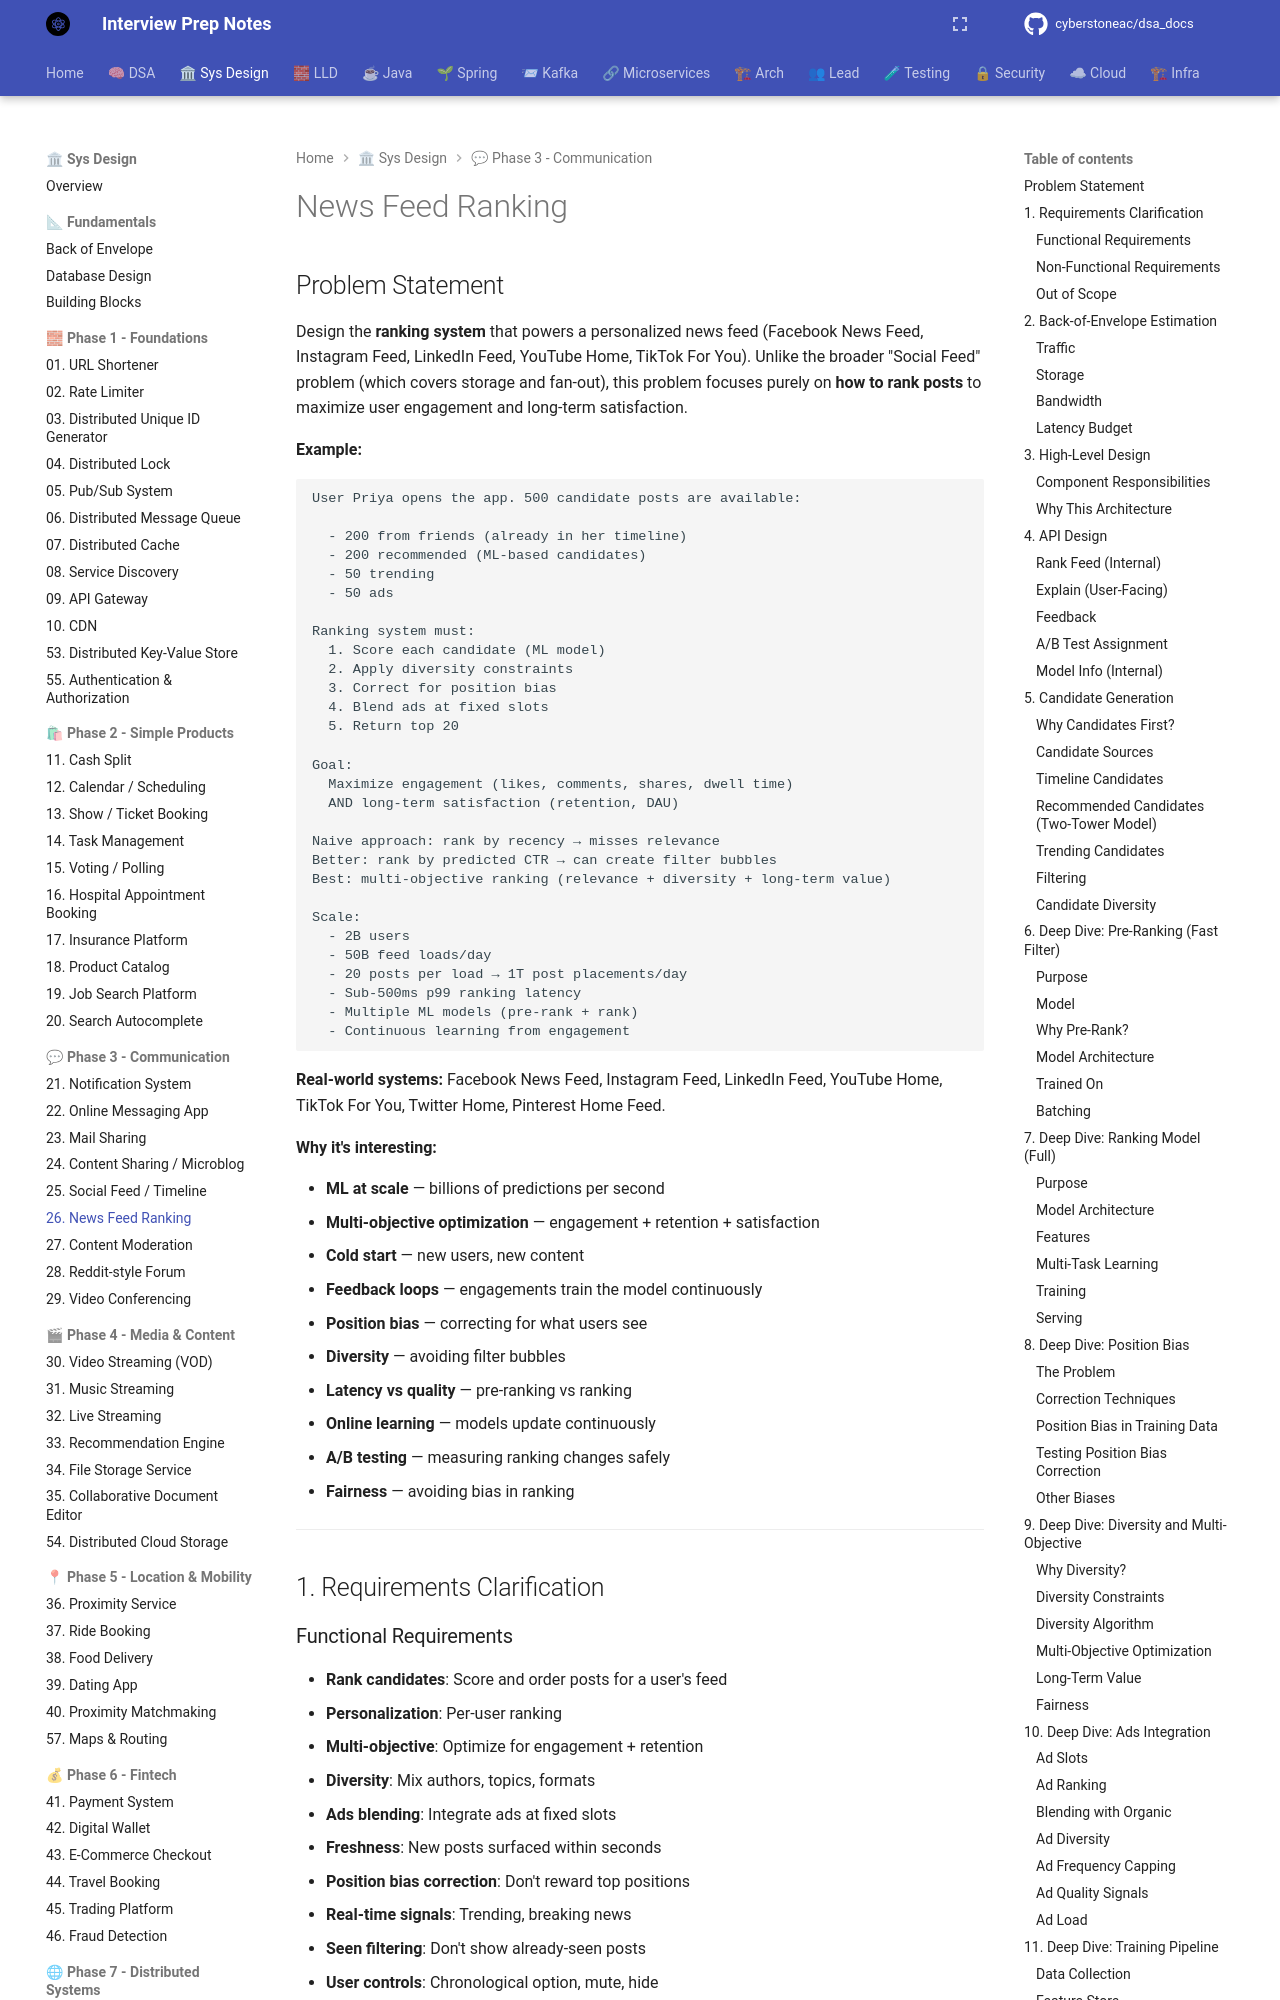

repository: cyberstoneac/dsa_docs · page: system-design/problems/26-news-feed-ranking/index.html · generator: mkdocs

# News Feed Ranking

## Problem Statement

Design the **ranking system** that powers a personalized news feed (Facebook News Feed, Instagram Feed, LinkedIn Feed, YouTube Home, TikTok For You). Unlike the broader "Social Feed" problem (which covers storage and fan-out), this problem focuses purely on **how to rank posts** to maximize user engagement and long-term satisfaction.

**Example:**

```
User Priya opens the app. 500 candidate posts are available:

  - 200 from friends (already in her timeline)
  - 200 recommended (ML-based candidates)
  - 50 trending
  - 50 ads

Ranking system must:
  1. Score each candidate (ML model)
  2. Apply diversity constraints
  3. Correct for position bias
  4. Blend ads at fixed slots
  5. Return top 20

Goal:
  Maximize engagement (likes, comments, shares, dwell time)
  AND long-term satisfaction (retention, DAU)

Naive approach: rank by recency → misses relevance
Better: rank by predicted CTR → can create filter bubbles
Best: multi-objective ranking (relevance + diversity + long-term value)

Scale:
  - 2B users
  - 50B feed loads/day
  - 20 posts per load → 1T post placements/day
  - Sub-500ms p99 ranking latency
  - Multiple ML models (pre-rank + rank)
  - Continuous learning from engagement
```

**Real-world systems:** Facebook News Feed, Instagram Feed, LinkedIn Feed, YouTube Home, TikTok For You, Twitter Home, Pinterest Home Feed.

**Why it's interesting:**

- **ML at scale** — billions of predictions per second
- **Multi-objective optimization** — engagement + retention + satisfaction
- **Cold start** — new users, new content
- **Feedback loops** — engagements train the model continuously
- **Position bias** — correcting for what users see
- **Diversity** — avoiding filter bubbles
- **Latency vs quality** — pre-ranking vs ranking
- **Online learning** — models update continuously
- **A/B testing** — measuring ranking changes safely
- **Fairness** — avoiding bias in ranking

---

## 1. Requirements Clarification
